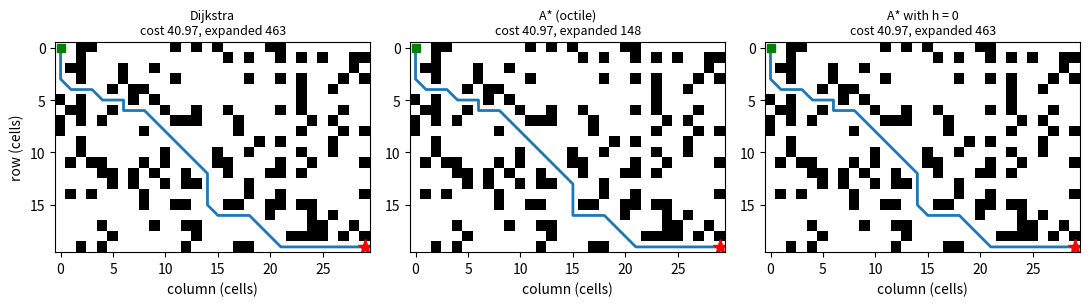
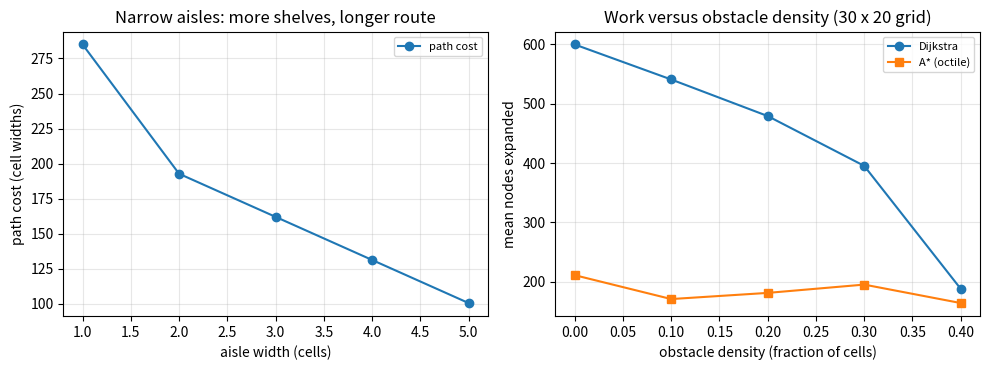

Here is the Python script that generated these plots, in order:
"""Session 2 (Level 2): the grid as a graph; BFS, Dijkstra and A*.

Run:  python start.py 2
"""
# %% [markdown]
# # Session 2: BFS, Dijkstra and A* on a grid graph
# **A. Real-world problem.** Real warehouse robots can move diagonally, and a diagonal move is
# longer (sqrt 2 times) than a straight one. Counting steps (Session 1) is no longer enough:
# we need the cheapest route. We also care how much work the search does, because a robot
# that thinks for a long time wastes battery and time.
#
# **Plan.** (1) turn the grid into a graph with edge costs 1 and sqrt 2, (2) write BFS and
# Dijkstra, (3) add A* with an admissible heuristic, (4) check that A* finds the same cost as
# Dijkstra while expanding fewer nodes, (5) study how aisle width and obstacle density change
# the route and the work.

# %%
import heapq
import math
import pathlib
from collections import deque

import numpy as np

OUT = (pathlib.Path(__file__).resolve().parent if "__file__" in globals() else pathlib.Path(".")) / "out"
SQRT2 = math.sqrt(2.0)


# %% [markdown]
# ## Step 1: the grid is a graph
# A *node* is a free cell (column, row). An *edge* joins two neighbouring free cells and has a
# cost. With 4-connection the neighbours are up, down, left, right (cost 1). With 8-connection
# the four diagonal neighbours are added (cost sqrt 2 = 1.414...). A diagonal move is not
# allowed to cut a corner: both cells beside it must be free.

# %%
def neighbors(blocked, node, diag=False):
    """List of (neighbour, edge cost) for a node (col, row). blocked[row, col] is True for walls."""
    rows, cols = blocked.shape
    c, r = node
    out = []
    for dc, dr in ((1, 0), (-1, 0), (0, 1), (0, -1)):
        nc, nr = c + dc, r + dr
        if 0 <= nc < cols and 0 <= nr < rows and not blocked[nr, nc]:
            out.append(((nc, nr), 1.0))
    if diag:
        for dc, dr in ((1, 1), (1, -1), (-1, 1), (-1, -1)):
            nc, nr = c + dc, r + dr
            if (0 <= nc < cols and 0 <= nr < rows and not blocked[nr, nc]
                    and not blocked[r, nc] and not blocked[nr, c]):
                out.append(((nc, nr), SQRT2))
    return out


def from_text(lines):
    """Build (blocked, start, goal) from text rows: '#' wall, 'S' start, 'G' goal, '.' free."""
    rows = len(lines)
    cols = len(lines[0])
    blocked = np.zeros((rows, cols), dtype=bool)
    start = goal = None
    for r, line in enumerate(lines):
        for c, ch in enumerate(line):
            if ch == "#":
                blocked[r, c] = True
            elif ch == "S":
                start = (c, r)
            elif ch == "G":
                goal = (c, r)
    return blocked, start, goal


def path_cost(path):
    """Total cost of a path of neighbouring nodes: 1 per straight move, sqrt 2 per diagonal."""
    return sum(1.0 if (a[0] == b[0] or a[1] == b[1]) else SQRT2 for a, b in zip(path, path[1:]))


def _walk_back(parent, node):
    path = []
    while node is not None:
        path.append(node)
        node = parent[node]
    return path[::-1]


# %% [markdown]
# ## Step 2: breadth-first search and Dijkstra
# *Expanded nodes* = nodes taken from the waiting list and finished. It is our measure of work.
#
# * **BFS** uses a first-in-first-out queue. It minimises the NUMBER of moves, so it is exactly
#   right when every edge costs 1 (4-connection) but not when diagonals cost sqrt 2.
# * **Dijkstra** keeps a priority queue (Python's `heapq`) ordered by cost-so-far g. It always
#   finishes the cheapest unfinished node, so the first time it finishes the goal the cost is
#   the minimum.

# %%
def bfs(blocked, start, goal, diag=False):
    parent = {start: None}
    queue = deque([start])
    expanded = 0
    while queue:
        node = queue.popleft()
        expanded += 1
        if node == goal:
            path = _walk_back(parent, node)
            return {"path": path, "cost": path_cost(path), "expanded": expanded}
        for n, _ in neighbors(blocked, node, diag):
            if n not in parent:
                parent[n] = node
                queue.append(n)
    return {"path": None, "cost": math.inf, "expanded": expanded}


def dijkstra(blocked, start, goal, diag=False):
    g = {start: 0.0}
    parent = {start: None}
    heap = [(0.0, start)]
    done = set()
    while heap:
        cost, node = heapq.heappop(heap)
        if node in done:
            continue                      # an old, more expensive entry for this node
        done.add(node)
        if node == goal:
            return {"path": _walk_back(parent, node), "cost": cost, "expanded": len(done)}
        for n, w in neighbors(blocked, node, diag):
            new = cost + w
            if new < g.get(n, math.inf):
                g[n] = new
                parent[n] = node
                heapq.heappush(heap, (new, n))
    return {"path": None, "cost": math.inf, "expanded": len(done)}


def cost_map(blocked, source, diag=False):
    """Cheapest cost from `source` to every cell (inf where unreachable): Dijkstra without a goal."""
    dist = np.full(blocked.shape, math.inf)
    dist[source[1], source[0]] = 0.0
    heap = [(0.0, source)]
    while heap:
        cost, node = heapq.heappop(heap)
        if cost > dist[node[1], node[0]]:
            continue
        for n, w in neighbors(blocked, node, diag):
            if cost + w < dist[n[1], n[0]]:
                dist[n[1], n[0]] = cost + w
                heapq.heappush(heap, (cost + w, n))
    return dist


# %% [markdown]
# ## Step 3: A* and an admissible heuristic
# A* orders the priority queue by f = g + h, where g is the cost so far and h(n) is a guess of
# the cost still to go. If h NEVER OVERESTIMATES the true remaining cost (h is *admissible*),
# A* still returns the cheapest path. Why: when A* finishes the goal with cost C, every
# unfinished node n on the true best path has f(n) = g(n) + h(n) <= g(n) + (true remaining
# cost) = best cost, so a path cheaper than C would have been finished first.
#
# * 4-connected grid: Manhattan distance dx + dy never overestimates (each move changes dx + dy by 1).
# * 8-connected grid: octile distance (dx + dy) + (sqrt 2 - 2) * min(dx, dy) is the exact cost on an
#   empty floor, so it never overestimates either.
# Using h = 0 turns A* back into Dijkstra.

# %%
def manhattan(a, b):
    return abs(a[0] - b[0]) + abs(a[1] - b[1])


def octile(a, b):
    dx, dy = abs(a[0] - b[0]), abs(a[1] - b[1])
    return (dx + dy) + (SQRT2 - 2.0) * min(dx, dy)


def euclidean(a, b):
    return math.hypot(a[0] - b[0], a[1] - b[1])


def astar(blocked, start, goal, diag=False, h=None, weight=1.0):
    """A* search. h(node, goal) is the heuristic (default: octile if diag else Manhattan).
    weight > 1 inflates h; that breaks admissibility and the path may no longer be cheapest."""
    if h is None:
        h = octile if diag else manhattan
    g = {start: 0.0}
    parent = {start: None}
    heap = [(weight * h(start, goal), 0.0, start)]
    done = set()
    while heap:
        _, cost, node = heapq.heappop(heap)
        if node in done:
            continue
        done.add(node)
        if node == goal:
            return {"path": _walk_back(parent, node), "cost": cost, "expanded": len(done)}
        for n, w in neighbors(blocked, node, diag):
            new = cost + w
            if new < g.get(n, math.inf):
                g[n] = new
                parent[n] = node
                heapq.heappush(heap, (new + weight * h(n, goal), new, n))
    return {"path": None, "cost": math.inf, "expanded": len(done)}


# %% [markdown]
# ## Step 4: warehouses to test on
# * `random_grid`: obstacles with a given density, seeded so results repeat.
# * `serpentine`: long shelf rows with an opening at alternating ends, so the robot must
#   snake through the aisles. `aisle` is the aisle width in cells; shelves are 2 cells deep.

# %%
# A small grid where BFS (fewest moves) is NOT the cheapest route when diagonals cost sqrt 2.
BFS_TRAP = ["S....#",
            "...#.G",
            "......",
            "#...#."]

# A 5 x 3 grid you can solve by hand (see the checkpoint): a wall in column 2 with its gap in row 2.
HAND_GRID = ["S.#..",
             "..#.G",
             "....."]


def random_grid(width, height, density, seed):
    """Random obstacles; the corners (0, 0) and (width-1, height-1) are kept free."""
    rng = np.random.default_rng(seed)
    blocked = rng.random((height, width)) < density
    blocked[0, 0] = False
    blocked[height - 1, width - 1] = False
    return blocked


def serpentine(width, height, aisle):
    """Shelf rows (2 cells deep) separated by aisles of `aisle` cells. Returns (blocked, start, goal, shelf_cells)."""
    blocked = np.zeros((height, width), dtype=bool)
    y, k = aisle, 0
    while y + 2 + aisle <= height:
        blocked[y:y + 2, :] = True
        if k % 2 == 0:
            blocked[y:y + 2, width - 1] = False      # opening at the right end
        else:
            blocked[y:y + 2, 0] = False              # opening at the left end
        y += 2 + aisle
        k += 1
    goal_col = width - 1 if k % 2 == 0 else 0
    return blocked, (0, 0), (goal_col, height - 1), int(blocked.sum())


def density_stats(density, n_seeds=40, width=30, height=20):
    """Average over seeded random grids (8-connected, corner to corner), solvable grids only."""
    costs, dij, ast = [], [], []
    for seed in range(n_seeds):
        b = random_grid(width, height, density, seed)
        rd = dijkstra(b, (0, 0), (width - 1, height - 1), True)
        if rd["path"] is None:
            continue
        costs.append(rd["cost"])
        dij.append(rd["expanded"])
        ast.append(astar(b, (0, 0), (width - 1, height - 1), True)["expanded"])
    return {"solvable": len(costs), "mean_cost": float(np.mean(costs)),
            "mean_dijkstra": float(np.mean(dij)), "mean_astar": float(np.mean(ast))}


# %%
if __name__ == "__main__":
    import matplotlib.pyplot as plt

    OUT.mkdir(exist_ok=True)

    # figure 1: the four searches on one warehouse
    rng_grid = random_grid(30, 20, 0.25, seed=0)
    start, goal = (0, 0), (29, 19)
    fig, axes = plt.subplots(1, 3, figsize=(11, 3.8))
    for ax, (name, fn) in zip(axes, [("Dijkstra", lambda b: dijkstra(b, start, goal, True)),
                                     ("A* (octile)", lambda b: astar(b, start, goal, True)),
                                     ("A* with h = 0", lambda b: astar(b, start, goal, True, h=lambda a, b2: 0.0))]):
        res = fn(rng_grid)
        ax.imshow(rng_grid, cmap="Greys", origin="upper")
        p = np.array(res["path"])
        ax.plot(p[:, 0], p[:, 1], "-", color="tab:blue", lw=2)
        ax.plot(*start, "gs")
        ax.plot(*goal, "r*", ms=11)
        ax.set_title(f"{name}\ncost {res['cost']:.2f}, expanded {res['expanded']}", fontsize=9)
        ax.set_xlabel("column (cells)")
    axes[0].set_ylabel("row (cells)")
    fig.tight_layout()
    fig.savefig(OUT / "search_compare.png", dpi=120)
    d, a = dijkstra(rng_grid, start, goal, True), astar(rng_grid, start, goal, True)
    print(f"random grid 25%: Dijkstra cost {d['cost']:.3f} expanded {d['expanded']}; A* cost {a['cost']:.3f} expanded {a['expanded']}")

    # figure 2: aisle width and obstacle density
    print("serpentine warehouse 30 x 25, 8-connected")
    widths = [1, 2, 3, 4, 5]
    lens, dij_exp, ast_exp, shelves = [], [], [], []
    for a_w in widths:
        b, s, g_, n_shelf = serpentine(30, 25, a_w)
        rd, ra = dijkstra(b, s, g_, True), astar(b, s, g_, True)
        lens.append(rd["cost"]); dij_exp.append(rd["expanded"]); ast_exp.append(ra["expanded"]); shelves.append(n_shelf)
        print(f"  aisle {a_w}: shelf cells {n_shelf:3d}, path cost {rd['cost']:.2f}, Dijkstra expanded {rd['expanded']}, A* expanded {ra['expanded']}")
    densities = [0.0, 0.1, 0.2, 0.3, 0.4]
    mean_cost, mean_dij, mean_ast = [], [], []
    for dens in densities:
        st = density_stats(dens)
        mean_cost.append(st["mean_cost"]); mean_dij.append(st["mean_dijkstra"]); mean_ast.append(st["mean_astar"])
        print(f"  density {dens:.1f}: solvable {st['solvable']:2d}/40, mean cost {st['mean_cost']:.2f}, mean expanded Dijkstra {st['mean_dijkstra']:.0f}, A* {st['mean_astar']:.0f}")
    fig2, (ax1, ax2) = plt.subplots(1, 2, figsize=(10, 3.8))
    ax1.plot(widths, lens, "o-", label="path cost")
    ax1.set_xlabel("aisle width (cells)")
    ax1.set_ylabel("path cost (cell widths)")
    ax1.set_title("Narrow aisles: more shelves, longer route")
    ax1.grid(alpha=0.3)
    ax1.legend(fontsize=8)
    ax2.plot(densities, mean_dij, "o-", label="Dijkstra")
    ax2.plot(densities, mean_ast, "s-", label="A* (octile)")
    ax2.set_xlabel("obstacle density (fraction of cells)")
    ax2.set_ylabel("mean nodes expanded")
    ax2.set_title("Work versus obstacle density (30 x 20 grid)")
    ax2.grid(alpha=0.3)
    ax2.legend(fontsize=8)
    fig2.tight_layout()
    fig2.savefig(OUT / "aisle_density.png", dpi=120)

# %% [markdown]
# ## Where this stops
# Grid paths have jagged directions and only 8 headings. Session 3 leaves the grid: it plans
# in continuous space with RRT and compares with A*.
